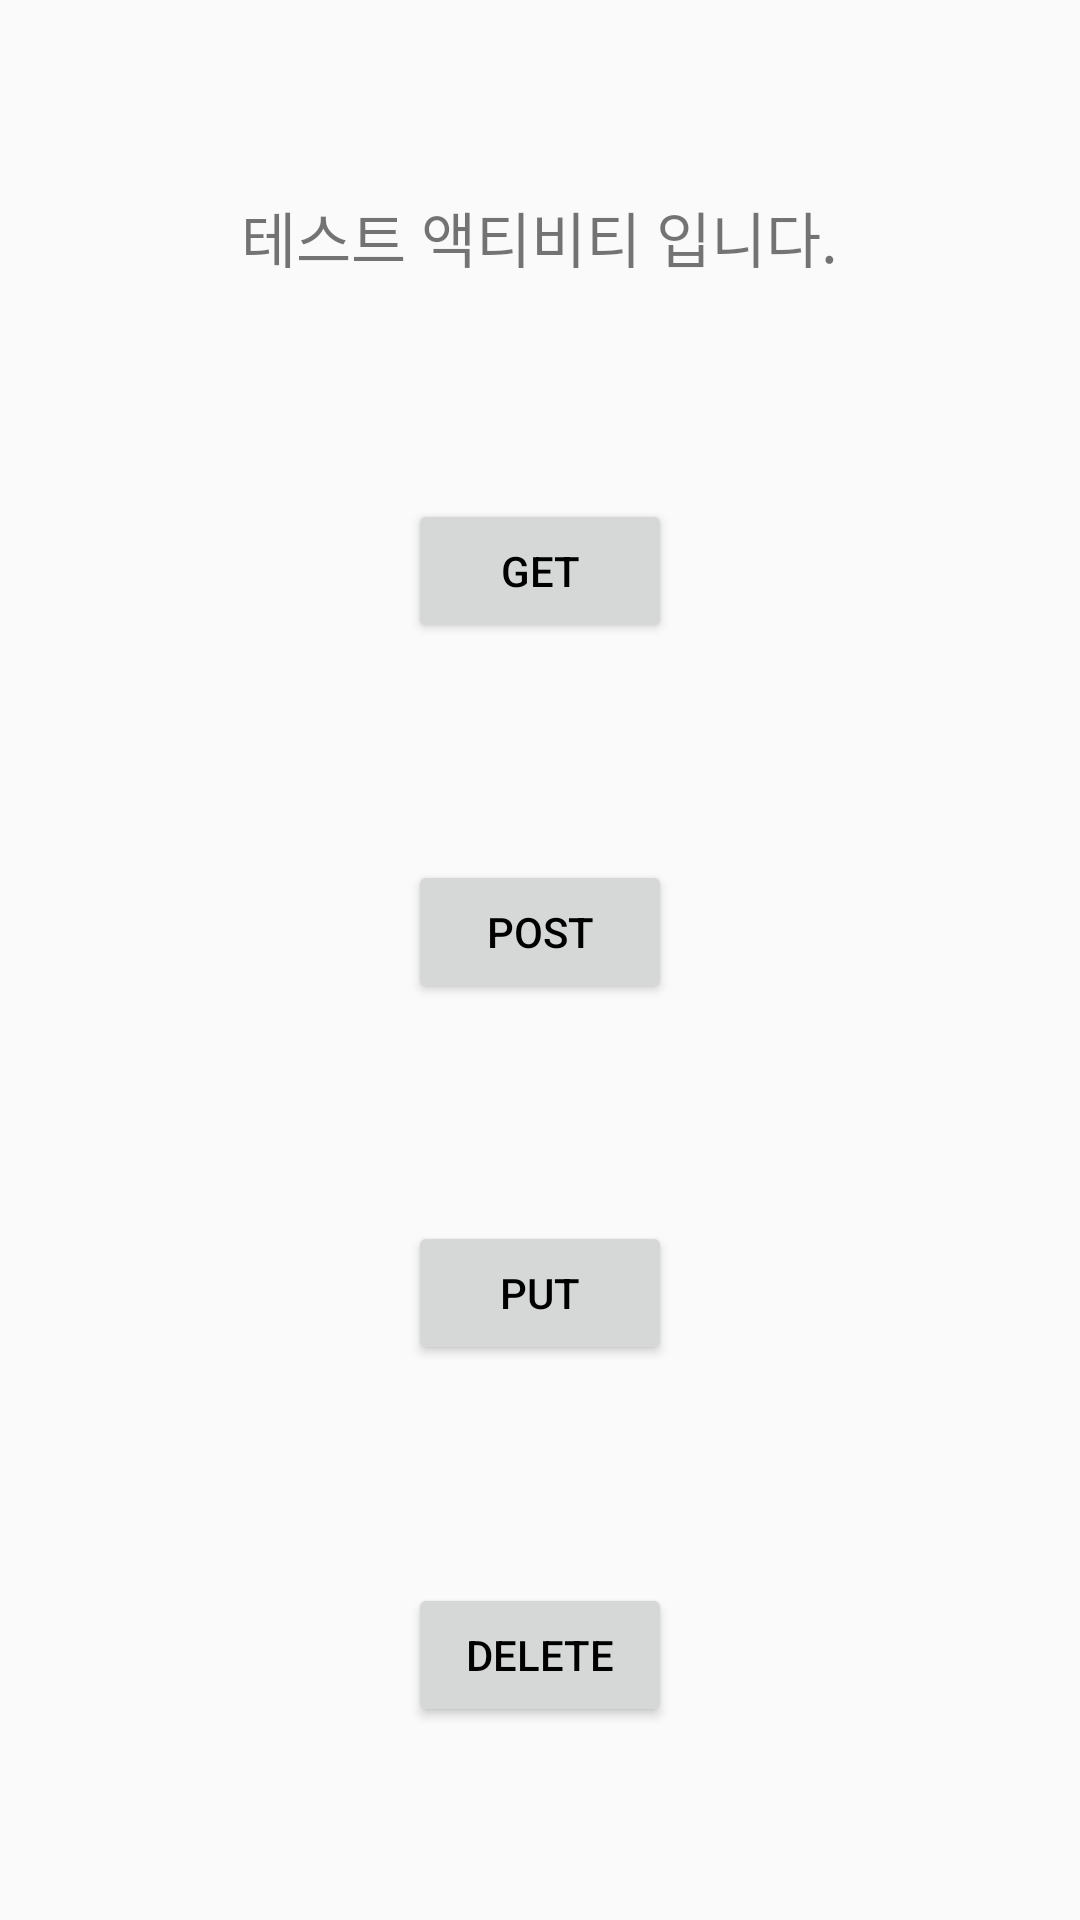

Here is an Android app screen rendered from its layout file. Give the layout XML and the strings, colors and styles it references.
<!-- AndroidManifest.xml: application theme AppTheme -->
<!-- res/layout/activity_test.xml -->
<?xml version="1.0" encoding="utf-8"?>
<androidx.constraintlayout.widget.ConstraintLayout xmlns:android="http://schemas.android.com/apk/res/android"
    xmlns:app="http://schemas.android.com/apk/res-auto"
    xmlns:tools="http://schemas.android.com/tools"
    android:layout_width="match_parent"
    android:layout_height="match_parent">

    <TextView
        android:id="@+id/tv_result"
        android:layout_width="wrap_content"
        android:layout_height="wrap_content"
        android:text="테스트 액티비티 입니다."
        android:textSize="20sp"
        app:layout_constraintBottom_toTopOf="@+id/btn_GET"
        app:layout_constraintEnd_toEndOf="parent"
        app:layout_constraintHorizontal_bias="0.498"
        app:layout_constraintStart_toStartOf="parent"
        app:layout_constraintTop_toTopOf="parent" />

    <Button
        android:id="@+id/btn_POST"
        android:layout_width="wrap_content"
        android:layout_height="wrap_content"
        android:layout_marginTop="8dp"
        android:text="POST"
        app:layout_constraintBottom_toTopOf="@+id/btn_PUT"
        app:layout_constraintEnd_toEndOf="@+id/btn_GET"
        app:layout_constraintHorizontal_bias="0.0"
        app:layout_constraintStart_toStartOf="@+id/btn_GET"
        app:layout_constraintTop_toBottomOf="@+id/btn_GET" />

    <Button
        android:id="@+id/btn_PUT"
        android:layout_width="wrap_content"
        android:layout_height="wrap_content"
        android:layout_marginTop="8dp"
        android:text="PUT"
        app:layout_constraintBottom_toTopOf="@+id/btn_DELETE"
        app:layout_constraintEnd_toEndOf="@+id/btn_POST"
        app:layout_constraintHorizontal_bias="0.0"
        app:layout_constraintStart_toStartOf="@+id/btn_POST"
        app:layout_constraintTop_toBottomOf="@+id/btn_POST" />

    <Button
        android:id="@+id/btn_DELETE"
        android:layout_width="wrap_content"
        android:layout_height="wrap_content"
        android:layout_marginTop="8dp"
        android:text="DELETE"
        app:layout_constraintBottom_toBottomOf="parent"
        app:layout_constraintEnd_toEndOf="@+id/btn_PUT"
        app:layout_constraintHorizontal_bias="0.0"
        app:layout_constraintStart_toStartOf="@+id/btn_PUT"
        app:layout_constraintTop_toBottomOf="@+id/btn_PUT" />

    <Button
        android:id="@+id/btn_GET"
        android:layout_width="wrap_content"
        android:layout_height="wrap_content"
        android:layout_marginTop="8dp"
        android:text="GET"
        app:layout_constraintBottom_toTopOf="@+id/btn_POST"
        app:layout_constraintEnd_toEndOf="@+id/tv_result"
        app:layout_constraintStart_toStartOf="@+id/tv_result"
        app:layout_constraintTop_toBottomOf="@+id/tv_result" />

</androidx.constraintlayout.widget.ConstraintLayout>
<!-- resources referenced by this layout -->
<resources>
  <style name="AppTheme" parent="Theme.AppCompat.Light.NoActionBar">
          
          <item name="colorPrimary">@color/main_color</item>
          <item name="colorPrimaryDark">@color/main_color</item>
          <item name="android:textColorPrimary">@color/black</item>
  
          <item name="colorAccent">@color/colorAccent</item>
      </style>
  <color name="main_color">#000</color>
  <color name="black">#000000  </color>
  <color name="colorAccent">#03DAC5</color>
</resources>
